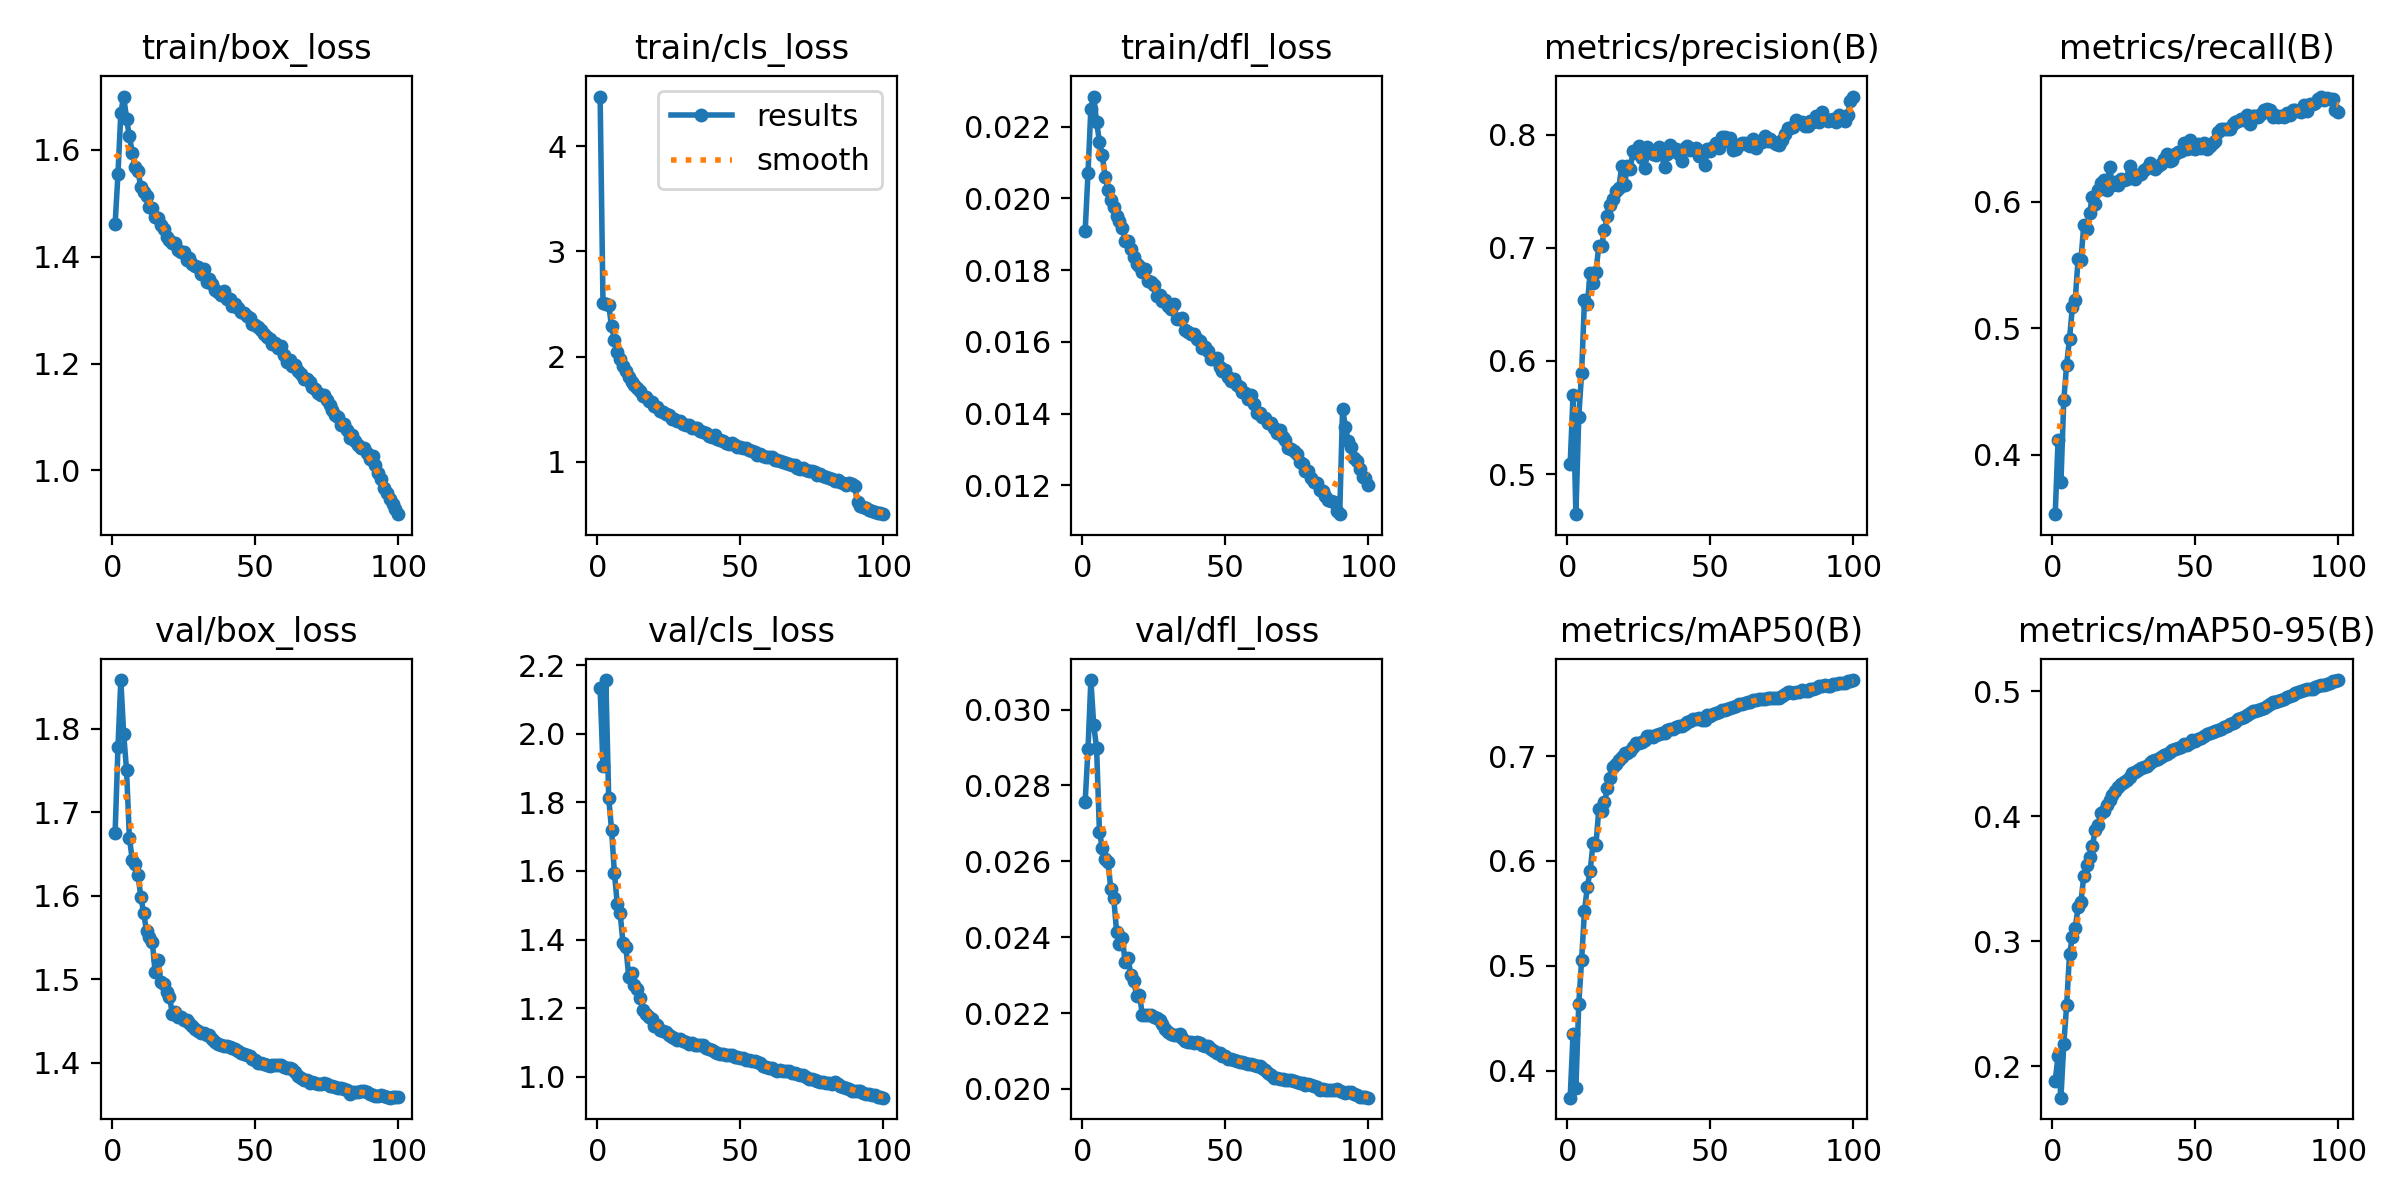

Source data for this figure (header and first rows):
epoch, time, train/box_loss, train/cls_loss, train/dfl_loss, metrics/precision(B), metrics/recall(B), metrics/mAP50(B), metrics/mAP50-95(B), val/box_loss, val/cls_loss, val/dfl_loss, lr/pg0, lr/pg1, lr/pg2, lr/pg3, lr/pg4, lr/pg5, lr/pg6, lr/pg7
1, 422.3, 1.46, 4.47, 0.01908, 0.5087, 0.3529, 0.3742, 0.1884, 1.675, 2.134, 0.02757, 0.009996, 0.003332, 0.009996, 0.003332, 0.009996, 0.003332, 0.009996, 0.003332
2, 747.2, 1.555, 2.512, 0.02072, 0.5699, 0.4114, 0.4345, 0.2079, 1.778, 1.906, 0.02896, 0.0198, 0.006599, 0.0198, 0.006599, 0.0198, 0.006599, 0.0198, 0.006599
3, 1033, 1.669, 2.501, 0.0225, 0.4647, 0.378, 0.3831, 0.1748, 1.859, 2.157, 0.03078, 0.0294, 0.009801, 0.0294, 0.009801, 0.0294, 0.009801, 0.0294, 0.009801
4, 1303, 1.7, 2.489, 0.02284, 0.5506, 0.4431, 0.4635, 0.2178, 1.794, 1.813, 0.02959, 0.02911, 0.009703, 0.02911, 0.009703, 0.02911, 0.009703, 0.02911, 0.009703
5, 1575, 1.658, 2.288, 0.02213, 0.5895, 0.4711, 0.5056, 0.2488, 1.751, 1.72, 0.02899, 0.02881, 0.009604, 0.02881, 0.009604, 0.02881, 0.009604, 0.02881, 0.009604
6, 1850, 1.625, 2.16, 0.02158, 0.654, 0.4916, 0.5522, 0.2896, 1.669, 1.593, 0.02677, 0.02851, 0.009505, 0.02851, 0.009505, 0.02851, 0.009505, 0.02851, 0.009505
7, 2123, 1.595, 2.04, 0.0212, 0.6503, 0.5165, 0.5755, 0.3033, 1.643, 1.503, 0.02635, 0.02822, 0.009406, 0.02822, 0.009406, 0.02822, 0.009406, 0.02822, 0.009406
8, 2399, 1.568, 1.98, 0.0206, 0.6782, 0.5224, 0.5908, 0.3108, 1.639, 1.476, 0.02605, 0.02792, 0.009307, 0.02792, 0.009307, 0.02792, 0.009307, 0.02792, 0.009307
9, 2673, 1.56, 1.907, 0.02024, 0.6692, 0.5548, 0.6169, 0.3271, 1.624, 1.39, 0.02598, 0.02762, 0.009208, 0.02762, 0.009208, 0.02762, 0.009208, 0.02762, 0.009208
10, 2948, 1.531, 1.861, 0.01997, 0.6789, 0.5539, 0.6149, 0.3317, 1.599, 1.379, 0.02526, 0.02733, 0.009109, 0.02733, 0.009109, 0.02733, 0.009109, 0.02733, 0.009109
11, 3222, 1.521, 1.808, 0.01976, 0.7014, 0.582, 0.649, 0.3521, 1.579, 1.291, 0.02503, 0.02703, 0.00901, 0.02703, 0.00901, 0.02703, 0.00901, 0.02703, 0.00901
12, 3490, 1.514, 1.759, 0.01952, 0.7015, 0.5789, 0.6478, 0.3607, 1.557, 1.304, 0.02414, 0.02673, 0.008911, 0.02673, 0.008911, 0.02673, 0.008911, 0.02673, 0.008911
13, 3760, 1.494, 1.73, 0.01937, 0.7156, 0.5908, 0.6559, 0.3673, 1.551, 1.266, 0.02382, 0.02644, 0.008812, 0.02644, 0.008812, 0.02644, 0.008812, 0.02644, 0.008812
14, 4035, 1.491, 1.7, 0.01919, 0.7285, 0.6038, 0.6691, 0.3763, 1.544, 1.255, 0.02398, 0.02614, 0.008713, 0.02614, 0.008713, 0.02614, 0.008713, 0.02614, 0.008713
15, 4312, 1.475, 1.673, 0.01882, 0.7379, 0.5982, 0.6792, 0.389, 1.509, 1.228, 0.02334, 0.02584, 0.008614, 0.02584, 0.008614, 0.02584, 0.008614, 0.02584, 0.008614
16, 4591, 1.473, 1.624, 0.0188, 0.743, 0.6095, 0.6891, 0.3928, 1.523, 1.195, 0.02344, 0.02555, 0.008515, 0.02555, 0.008515, 0.02555, 0.008515, 0.02555, 0.008515
17, 4876, 1.46, 1.615, 0.01858, 0.7505, 0.6149, 0.6924, 0.4027, 1.496, 1.184, 0.02301, 0.02525, 0.008416, 0.02525, 0.008416, 0.02525, 0.008416, 0.02525, 0.008416
18, 5169, 1.452, 1.578, 0.01837, 0.7524, 0.617, 0.6958, 0.4041, 1.494, 1.173, 0.02284, 0.02495, 0.008317, 0.02495, 0.008317, 0.02495, 0.008317, 0.02495, 0.008317
19, 5453, 1.437, 1.57, 0.01817, 0.7718, 0.6096, 0.6994, 0.4091, 1.484, 1.168, 0.02246, 0.02465, 0.008218, 0.02465, 0.008218, 0.02465, 0.008218, 0.02465, 0.008218
20, 5728, 1.432, 1.528, 0.01812, 0.7551, 0.6275, 0.7026, 0.4128, 1.479, 1.147, 0.02248, 0.02436, 0.008119, 0.02436, 0.008119, 0.02436, 0.008119, 0.02436, 0.008119
21, 6003, 1.425, 1.521, 0.01795, 0.7724, 0.6134, 0.7033, 0.4173, 1.459, 1.15, 0.02195, 0.02406, 0.00802, 0.02406, 0.00802, 0.02406, 0.00802, 0.02406, 0.00802
22, 6278, 1.425, 1.487, 0.01804, 0.77, 0.6153, 0.7046, 0.4206, 1.461, 1.136, 0.02196, 0.02376, 0.007921, 0.02376, 0.007921, 0.02376, 0.007921, 0.02376, 0.007921
23, 6558, 1.412, 1.474, 0.0177, 0.7853, 0.6135, 0.7089, 0.4237, 1.454, 1.134, 0.02194, 0.02347, 0.007822, 0.02347, 0.007822, 0.02347, 0.007822, 0.02347, 0.007822
24, 6835, 1.41, 1.459, 0.01767, 0.7835, 0.6182, 0.7126, 0.4259, 1.454, 1.129, 0.02195, 0.02317, 0.007723, 0.02317, 0.007723, 0.02317, 0.007723, 0.02317, 0.007723
25, 7109, 1.41, 1.441, 0.01759, 0.7897, 0.6169, 0.7121, 0.4279, 1.451, 1.122, 0.02189, 0.02287, 0.007624, 0.02287, 0.007624, 0.02287, 0.007624, 0.02287, 0.007624
26, 7379, 1.394, 1.407, 0.01727, 0.7797, 0.6184, 0.7134, 0.4288, 1.451, 1.117, 0.02188, 0.02258, 0.007525, 0.02258, 0.007525, 0.02258, 0.007525, 0.02258, 0.007525
27, 7653, 1.398, 1.405, 0.01732, 0.7707, 0.6288, 0.7157, 0.4318, 1.448, 1.112, 0.02181, 0.02228, 0.007426, 0.02228, 0.007426, 0.02228, 0.007426, 0.02228, 0.007426
28, 7931, 1.386, 1.393, 0.01713, 0.7887, 0.6222, 0.7188, 0.4348, 1.444, 1.108, 0.0217, 0.02198, 0.007327, 0.02198, 0.007327, 0.02198, 0.007327, 0.02198, 0.007327
29, 8200, 1.382, 1.385, 0.01718, 0.7861, 0.6178, 0.7191, 0.4358, 1.44, 1.11, 0.02159, 0.02168, 0.007228, 0.02168, 0.007228, 0.02168, 0.007228, 0.02168, 0.007228
30, 8469, 1.381, 1.359, 0.01699, 0.7831, 0.6209, 0.7183, 0.4375, 1.437, 1.105, 0.0215, 0.02139, 0.007129, 0.02139, 0.007129, 0.02139, 0.007129, 0.02139, 0.007129
31, 8739, 1.368, 1.353, 0.01691, 0.7822, 0.6217, 0.7196, 0.4384, 1.436, 1.101, 0.02146, 0.02109, 0.00703, 0.02109, 0.00703, 0.02109, 0.00703, 0.02109, 0.00703
32, 9012, 1.377, 1.35, 0.01706, 0.7891, 0.6252, 0.7215, 0.4399, 1.436, 1.094, 0.02143, 0.02079, 0.006931, 0.02079, 0.006931, 0.02079, 0.006931, 0.02079, 0.006931
33, 9282, 1.353, 1.325, 0.01663, 0.7827, 0.627, 0.7218, 0.4405, 1.433, 1.097, 0.02141, 0.0205, 0.006832, 0.0205, 0.006832, 0.0205, 0.006832, 0.0205, 0.006832
34, 9554, 1.358, 1.321, 0.01665, 0.7712, 0.6306, 0.7224, 0.4427, 1.433, 1.093, 0.02145, 0.0202, 0.006733, 0.0202, 0.006733, 0.0202, 0.006733, 0.0202, 0.006733
35, 9827, 1.35, 1.325, 0.01666, 0.7825, 0.6274, 0.7249, 0.4444, 1.428, 1.092, 0.02134, 0.0199, 0.006634, 0.0199, 0.006634, 0.0199, 0.006634, 0.0199, 0.006634
36, 10105, 1.337, 1.297, 0.01634, 0.791, 0.6258, 0.7254, 0.4453, 1.424, 1.093, 0.02126, 0.01961, 0.006535, 0.01961, 0.006535, 0.01961, 0.006535, 0.01961, 0.006535
37, 10378, 1.334, 1.282, 0.01628, 0.7857, 0.6281, 0.7258, 0.4461, 1.422, 1.091, 0.02125, 0.01931, 0.006436, 0.01931, 0.006436, 0.01931, 0.006436, 0.01931, 0.006436
38, 10645, 1.328, 1.272, 0.01621, 0.7874, 0.6299, 0.7279, 0.4477, 1.421, 1.084, 0.02125, 0.01901, 0.006337, 0.01901, 0.006337, 0.01901, 0.006337, 0.01901, 0.006337
39, 10912, 1.335, 1.248, 0.01623, 0.783, 0.6342, 0.7284, 0.4489, 1.42, 1.081, 0.0212, 0.01871, 0.006238, 0.01871, 0.006238, 0.01871, 0.006238, 0.01871, 0.006238
40, 11185, 1.321, 1.237, 0.01607, 0.7768, 0.6377, 0.7291, 0.4502, 1.419, 1.078, 0.02123, 0.01842, 0.006139, 0.01842, 0.006139, 0.01842, 0.006139, 0.01842, 0.006139
41, 11463, 1.32, 1.252, 0.01602, 0.7879, 0.6327, 0.7304, 0.4514, 1.419, 1.071, 0.02122, 0.01812, 0.00604, 0.01812, 0.00604, 0.01812, 0.00604, 0.01812, 0.00604
42, 11740, 1.308, 1.213, 0.01582, 0.7902, 0.6333, 0.7322, 0.4527, 1.417, 1.069, 0.02116, 0.01782, 0.005941, 0.01782, 0.005941, 0.01782, 0.005941, 0.01782, 0.005941
43, 12018, 1.312, 1.207, 0.01586, 0.7864, 0.6381, 0.7332, 0.4537, 1.416, 1.065, 0.02114, 0.01753, 0.005842, 0.01753, 0.005842, 0.01753, 0.005842, 0.01753, 0.005842
44, 12294, 1.304, 1.201, 0.01574, 0.7869, 0.6394, 0.7352, 0.4546, 1.414, 1.066, 0.02112, 0.01723, 0.005743, 0.01723, 0.005743, 0.01723, 0.005743, 0.01723, 0.005743
45, 12571, 1.297, 1.182, 0.01553, 0.7883, 0.6401, 0.7356, 0.4554, 1.412, 1.064, 0.02106, 0.01693, 0.005644, 0.01693, 0.005644, 0.01693, 0.005644, 0.01693, 0.005644
46, 12841, 1.295, 1.174, 0.01553, 0.7812, 0.6464, 0.7361, 0.4577, 1.41, 1.063, 0.02101, 0.01664, 0.005545, 0.01664, 0.005545, 0.01664, 0.005545, 0.01664, 0.005545
47, 13117, 1.289, 1.183, 0.01554, 0.783, 0.6416, 0.7346, 0.4574, 1.409, 1.062, 0.02096, 0.01634, 0.005446, 0.01634, 0.005446, 0.01634, 0.005446, 0.01634, 0.005446
48, 13396, 1.285, 1.157, 0.01529, 0.7727, 0.6488, 0.7347, 0.4589, 1.408, 1.056, 0.02094, 0.01604, 0.005347, 0.01604, 0.005347, 0.01604, 0.005347, 0.01604, 0.005347
49, 13670, 1.274, 1.143, 0.0152, 0.7869, 0.6422, 0.7388, 0.4608, 1.404, 1.056, 0.02088, 0.01574, 0.005248, 0.01574, 0.005248, 0.01574, 0.005248, 0.01574, 0.005248
50, 13942, 1.272, 1.143, 0.01521, 0.7859, 0.6417, 0.738, 0.4603, 1.403, 1.053, 0.02087, 0.01545, 0.005149, 0.01545, 0.005149, 0.01545, 0.005149, 0.01545, 0.005149
51, 14219, 1.269, 1.132, 0.01502, 0.7894, 0.6459, 0.74, 0.4621, 1.399, 1.055, 0.0208, 0.01515, 0.00505, 0.01515, 0.00505, 0.01515, 0.00505, 0.01515, 0.00505
52, 14500, 1.263, 1.13, 0.01492, 0.793, 0.6426, 0.7408, 0.4629, 1.4, 1.049, 0.02079, 0.01485, 0.004951, 0.01485, 0.004951, 0.01485, 0.004951, 0.01485, 0.004951
53, 14777, 1.255, 1.109, 0.01497, 0.7881, 0.6468, 0.7423, 0.4641, 1.398, 1.049, 0.02076, 0.01456, 0.004852, 0.01456, 0.004852, 0.01456, 0.004852, 0.01456, 0.004852
54, 15056, 1.25, 1.1, 0.01479, 0.7982, 0.6421, 0.744, 0.4657, 1.397, 1.047, 0.02074, 0.01426, 0.004753, 0.01426, 0.004753, 0.01426, 0.004753, 0.01426, 0.004753
55, 15332, 1.245, 1.094, 0.01474, 0.7977, 0.6443, 0.7443, 0.4666, 1.396, 1.045, 0.02072, 0.01396, 0.004654, 0.01396, 0.004654, 0.01396, 0.004654, 0.01396, 0.004654
56, 15607, 1.236, 1.068, 0.01461, 0.7946, 0.6468, 0.7444, 0.4674, 1.397, 1.042, 0.02072, 0.01367, 0.004555, 0.01367, 0.004555, 0.01367, 0.004555, 0.01367, 0.004555
57, 15885, 1.239, 1.075, 0.01459, 0.7969, 0.6484, 0.7454, 0.468, 1.397, 1.038, 0.02068, 0.01337, 0.004456, 0.01337, 0.004456, 0.01337, 0.004456, 0.01337, 0.004456
58, 16166, 1.229, 1.059, 0.0144, 0.7865, 0.6554, 0.7471, 0.4694, 1.397, 1.031, 0.02067, 0.01307, 0.004357, 0.01307, 0.004357, 0.01307, 0.004357, 0.01307, 0.004357
59, 16442, 1.234, 1.05, 0.01452, 0.7874, 0.6578, 0.7481, 0.4701, 1.397, 1.028, 0.02067, 0.01277, 0.004258, 0.01277, 0.004258, 0.01277, 0.004258, 0.01277, 0.004258
60, 16718, 1.217, 1.045, 0.01427, 0.7905, 0.658, 0.7494, 0.4717, 1.395, 1.025, 0.02063, 0.01248, 0.004159, 0.01248, 0.004159, 0.01248, 0.004159, 0.01248, 0.004159
... 40 more rows
